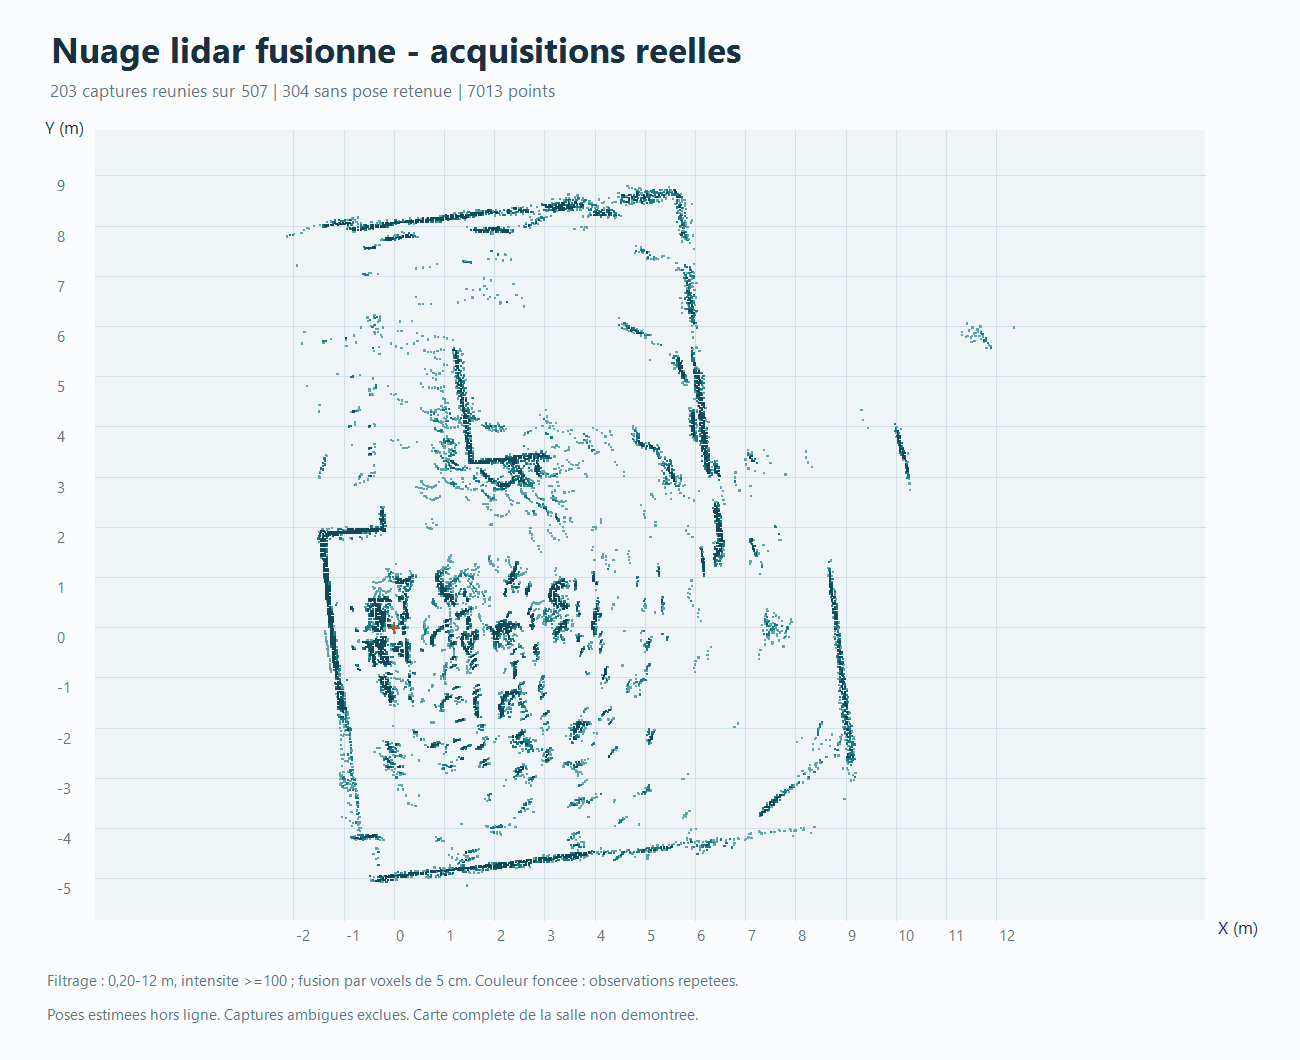

Values plotted in this chart, from the file beside it:
x_m, y_m, observations, distinct_scans
-2.139, 7.799, 1, 1
-2.076, 7.82, 3, 3
-2.024, 7.827, 3, 3
-2.008, 7.852, 1, 1
-1.935, 7.216, 1, 1
-1.86, 7.869, 1, 1
-1.839, 5.662, 1, 1
-1.846, 7.873, 1, 1
-1.803, 7.925, 1, 1
-1.793, 5.892, 1, 1
-1.736, 4.817, 1, 1
-1.706, 7.941, 1, 1
-1.735, 7.968, 1, 1
-1.609, 8.001, 1, 1
-1.505, 1.705, 1, 1
-1.512, 1.779, 2, 2
-1.508, 1.822, 2, 2
-1.502, 1.913, 1, 1
-1.505, 2.99, 2, 2
-1.507, 3.026, 1, 1
-1.51, 4.308, 1, 1
-1.451, 1.385, 1, 1
-1.453, 1.442, 9, 8
-1.456, 1.477, 24, 14
-1.458, 1.526, 42, 24
-1.46, 1.577, 62, 35
-1.462, 1.626, 82, 43
-1.466, 1.676, 81, 44
-1.47, 1.725, 95, 47
-1.474, 1.775, 90, 47
-1.477, 1.824, 82, 48
-1.478, 1.872, 53, 38
-1.466, 1.917, 7, 6
-1.496, 2.996, 1, 1
-1.481, 3.08, 3, 3
-1.478, 3.108, 1, 1
-1.467, 3.173, 2, 2
-1.496, 4.438, 1, 1
-1.481, 8.032, 1, 1
-1.403, 0.9903, 5, 4
-1.404, 1.033, 17, 11
-1.406, 1.077, 37, 22
-1.406, 1.125, 50, 25
-1.408, 1.178, 62, 29
-1.408, 1.222, 66, 33
-1.406, 1.272, 32, 18
-1.409, 1.328, 53, 29
-1.421, 1.375, 85, 42
-1.426, 1.425, 131, 73
-1.428, 1.475, 127, 76
-1.429, 1.525, 117, 70
-1.432, 1.573, 80, 56
-1.428, 1.625, 55, 40
-1.428, 1.676, 37, 28
-1.426, 1.726, 37, 30
-1.425, 1.778, 31, 28
-1.424, 1.827, 48, 43
-1.422, 1.867, 33, 30
-1.416, 1.923, 14, 13
-1.432, 1.965, 1, 1
... 6,953 more rows
